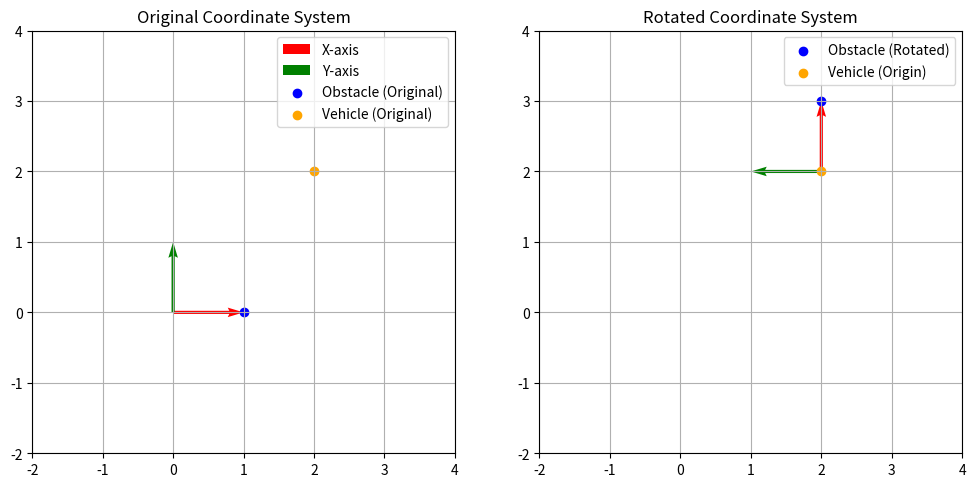

Write the Python code that produced this figure.
import numpy as np
import matplotlib.pyplot as plt

# Define the rotation matrix for rotating the coordinate system around the z-axis
def rotation_matrix_z(theta):
    return np.array([
        [np.cos(theta), np.sin(theta), 0],
        [-np.sin(theta), np.cos(theta), 0],
        [0, 0, 1]
    ])

# Define the obstacle point and the rotation angle (90 degrees or pi/2 radians)
obstacle_point = np.array([1, 0, 0])
vehicle_point = np.array([2, 2, 0])  # Adding vehicle position
rotation_angle = np.pi / 2

# Calculate the transpose of the rotation matrix (since the coordinate system is rotating)
rot_matrix_transpose = rotation_matrix_z(rotation_angle).T

# Apply the rotation to the obstacle point (which effectively rotates the coordinate system)
rotated_obstacle_point = rot_matrix_transpose.dot(obstacle_point)

# Plot the original and rotated coordinate systems with the obstacle and vehicle points
fig, (ax1, ax2) = plt.subplots(1, 2, figsize=(12, 6))

# Original coordinate system, vehicle, and obstacle points
ax1.quiver(0, 0, 1, 0, angles='xy', scale_units='xy', scale=1, color='r', label='X-axis')
ax1.quiver(0, 0, 0, 1, angles='xy', scale_units='xy', scale=1, color='g', label='Y-axis')
ax1.scatter(obstacle_point[0], obstacle_point[1], color='b', label='Obstacle (Original)')
ax1.scatter(vehicle_point[0], vehicle_point[1], color='orange', label='Vehicle (Original)')
ax1.set_xlim(-2, 4)
ax1.set_ylim(-2, 4)
ax1.set_aspect('equal')
ax1.set_title('Original Coordinate System')
ax1.legend()
ax1.grid(True)

# Rotated coordinate system and obstacle point relative to vehicle
ax2.quiver(vehicle_point[0], vehicle_point[1], rot_matrix_transpose[0, 0], rot_matrix_transpose[1, 0], angles='xy', scale_units='xy', scale=1, color='r')
ax2.quiver(vehicle_point[0], vehicle_point[1], rot_matrix_transpose[0, 1], rot_matrix_transpose[1, 1], angles='xy', scale_units='xy', scale=1, color='g')
ax2.scatter(vehicle_point[0] + rotated_obstacle_point[0], vehicle_point[1] + rotated_obstacle_point[1], color='b', label='Obstacle (Rotated)')
ax2.scatter(vehicle_point[0], vehicle_point[1], color='orange', label='Vehicle (Origin)')
ax2.set_xlim(-2, 4)
ax2.set_ylim(-2, 4)
ax2.set_aspect('equal')
ax2.set_title('Rotated Coordinate System')
ax2.legend()
ax2.grid(True)

# Show the plots
plt.show()
